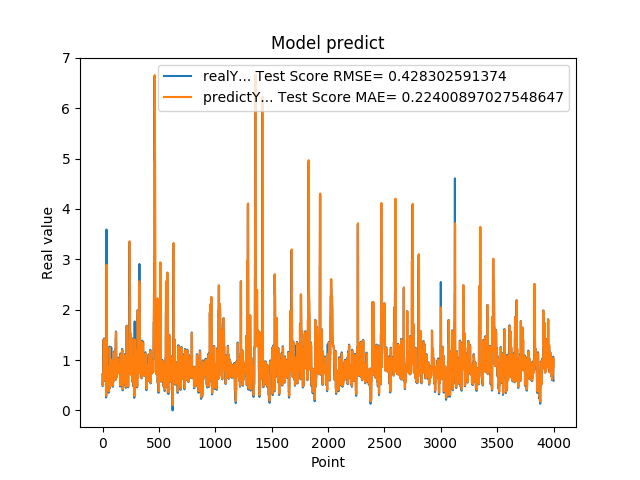

Data behind this chart, as committed beside it:
7.216640114779999671e-01, 7.164469933725049478e-01
4.849449992179999946e-01, 7.195955121029018464e-01
4.849449992179999946e-01, 6.304856916525066746e-01
6.598609685899999855e-01, 5.022892536611019976e-01
6.598609685899999855e-01, 5.914611117114960681e-01
6.598609685899999855e-01, 6.652844133861064435e-01
1.064264059070000101e+00, 6.652844133861064435e-01
1.064264059070000101e+00, 8.848497900744100031e-01
1.405602574350000022e+00, 1.042276298786812383e+00
1.405602574350000022e+00, 1.232118396249883618e+00
1.405602574350000022e+00, 1.390883181885433029e+00
8.296080231669999971e-01, 1.390883181885433029e+00
8.296080231669999971e-01, 1.161329689767458540e+00
5.991539955139999485e-01, 8.233225455147608063e-01
5.991539955139999485e-01, 7.311333312189985945e-01
5.991539955139999485e-01, 6.087313972384588157e-01
1.428635239600000162e+00, 6.087313972384588157e-01
1.428635239600000162e+00, 1.112936584279890173e+00
8.065109848980001050e-01, 1.414410698484207085e+00
8.065109848980001050e-01, 1.170685432482504451e+00
8.123859763150000912e-01, 8.018267336103038767e-01
6.876540184020000224e-01, 8.045157812981799106e-01
6.876540184020000224e-01, 7.540490876179445356e-01
5.833169817919999778e-01, 6.911697660075135641e-01
5.833169817919999778e-01, 6.464405843471593416e-01
5.833169817919999778e-01, 5.939751344769766961e-01
5.949760079379999844e-01, 5.939751344769766961e-01
5.949760079379999844e-01, 5.993481917028599115e-01
7.861356735230000670e-01, 6.048386415119527681e-01
7.861356735230000670e-01, 7.014885636514105460e-01
7.907977104189999329e-01, 7.828618930502332374e-01
2.572369873520000128e-01, 7.849951264842559562e-01
2.572369873520000128e-01, 6.304962401218212609e-01
1.794924020770000128e+00, 2.898805392631729760e-01
1.794924020770000128e+00, 1.367321811697477019e+00
3.589848041530000256e+00, 1.788200484647925359e+00
8.961080312729998720e-01, 2.891230175794518686e+00
8.961080312729998720e-01, 2.803380420271126994e+00
7.979059815410000089e-01, 8.851989119241422399e-01
8.023769855500000325e-01, 8.425527734737345842e-01
8.023769855500000325e-01, 7.958629223777097250e-01
5.662040114399999879e-01, 7.979790659389254248e-01
5.662040114399999879e-01, 7.042789260690349717e-01
5.163450241089999615e-01, 5.780286322717040903e-01
5.163450241089999615e-01, 5.559980743540043902e-01
5.163450241089999615e-01, 5.315601460664943767e-01
6.402639746670000243e-01, 5.315601460664943767e-01
6.402639746670000243e-01, 5.928123490073960999e-01
8.763459920880000142e-01, 6.470303098675712627e-01
8.763459920880000142e-01, 7.679986092110072660e-01
8.871459960940000222e-01, 8.668129150132056759e-01
8.570416569709999877e-01, 8.717618483029682119e-01
8.570416569709999877e-01, 8.633360758046648709e-01
3.526079952719999855e-01, 8.488511310174927660e-01
3.526079952719999855e-01, 6.879552662741694746e-01
3.526079952719999855e-01, 3.788737605459654989e-01
6.394290328030000081e-01, 3.788737605459654989e-01
6.394290328030000081e-01, 5.378543621935477637e-01
4.273239970209999905e-01, 6.462525416003844780e-01
4.273239970209999905e-01, 5.634707120150836968e-01
4.273239970209999905e-01, 4.485630555946412690e-01
... 3,939 more rows
